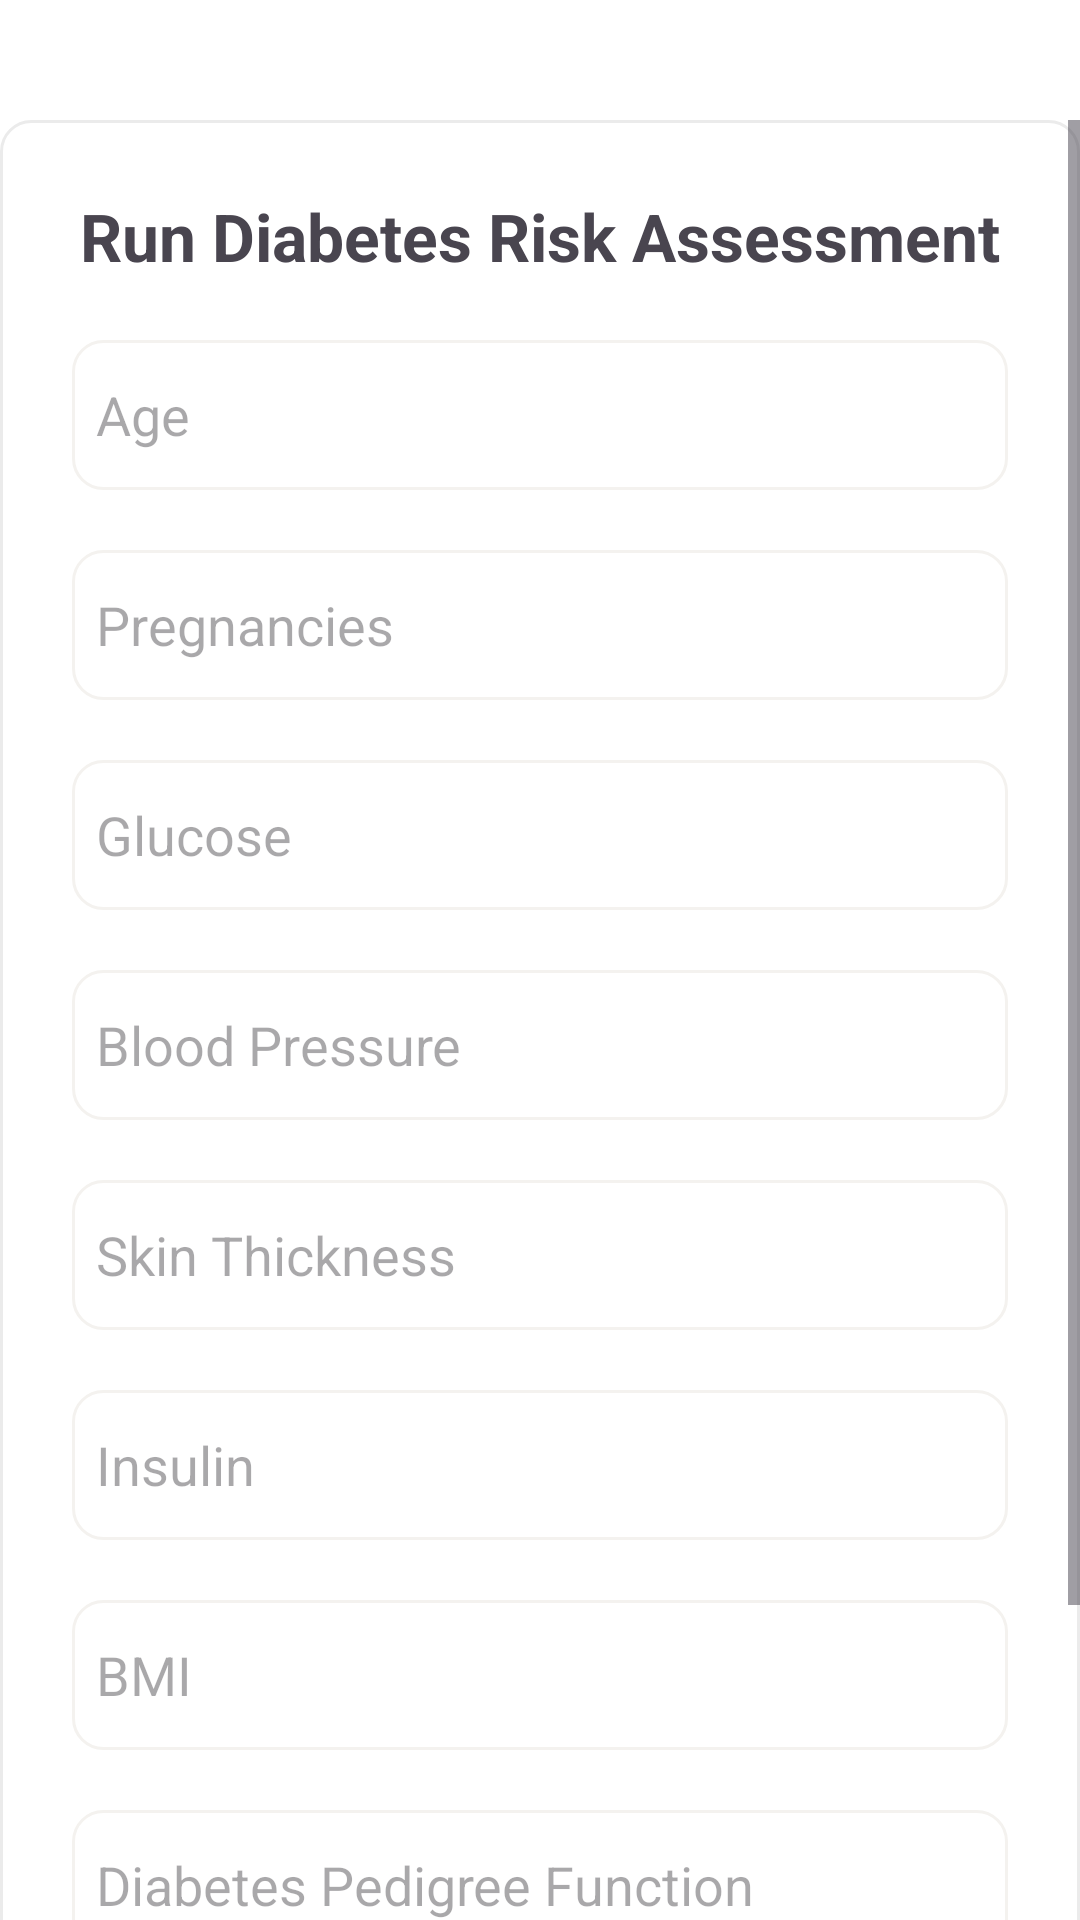

Write the Android layout XML for this screen, with the resource values it uses.
<!-- AndroidManifest.xml: application theme Theme.HealthAI -->
<!-- res/layout/activity_run_diabetes_risk_assessment.xml -->
<?xml version="1.0" encoding="utf-8"?>
<RelativeLayout
    xmlns:android="http://schemas.android.com/apk/res/android"
    android:layout_width="match_parent"
    android:layout_height="match_parent"
    android:background="@color/white"
    android:layout_margin="20dp">

    <LinearLayout
        android:id="@+id/header"
        android:layout_width="match_parent"
        android:layout_height="wrap_content"
        android:orientation="horizontal"
        android:gravity="start|center_vertical">

        <ImageView
            android:id="@+id/BackButton"
            android:layout_width="40dp"
            android:layout_height="40dp"
            android:layout_gravity="bottom"
            android:src="@drawable/back" />
    </LinearLayout>

    <FrameLayout
        android:id="@+id/container"
        android:layout_width="match_parent"
        android:layout_height="match_parent"
        android:layout_below="@id/header">
        <include layout="@layout/activity_diabetes_form" />
    </FrameLayout>

</RelativeLayout>
<!-- res/layout/activity_diabetes_form.xml (included above) -->
<RelativeLayout xmlns:android="http://schemas.android.com/apk/res/android"
    android:layout_width="match_parent"
    android:layout_height="match_parent">

<ScrollView
    android:layout_width="match_parent"
    android:layout_height="match_parent"
    >

    <LinearLayout
        android:layout_width="match_parent"
        android:layout_height="wrap_content"
        android:layout_gravity="center_horizontal"
        android:background="@drawable/rounded_shadow_background"
        android:orientation="vertical"
        android:padding="24dp">

        <TextView
            android:id="@+id/loginText"
            android:layout_width="match_parent"
            android:layout_height="match_parent"
            android:text="Run Diabetes Risk Assessment"
            android:textAlignment="center"
            android:textSize="22sp"
            android:textStyle="bold" />

        <EditText
            android:id="@+id/AgeEditText"
            android:layout_width="match_parent"
            android:layout_height="50dp"
            android:layout_marginTop="20dp"
            android:background="@drawable/rounded_edittext_background"
            android:hint="Age"
            android:inputType="text"
            android:padding="8dp"
            android:textColor="@color/black"
            android:textColorHighlight="@color/blue" />
        <EditText
            android:id="@+id/PregnanciesEditText"
            android:layout_width="match_parent"
            android:layout_height="50dp"
            android:layout_marginTop="20dp"
            android:background="@drawable/rounded_edittext_background"
            android:hint="Pregnancies"
            android:inputType="text"
            android:padding="8dp"
            android:textColor="@color/black"
            android:textColorHighlight="@color/blue" />
        <EditText
            android:id="@+id/GlucoseEditText"
            android:layout_width="match_parent"
            android:layout_height="50dp"
            android:layout_marginTop="20dp"
            android:background="@drawable/rounded_edittext_background"
            android:hint="Glucose"
            android:inputType="text"
            android:padding="8dp"
            android:textColor="@color/black"
            android:textColorHighlight="@color/blue" />
        <EditText
            android:id="@+id/BloodPressureEditText"
            android:layout_width="match_parent"
            android:layout_height="50dp"
            android:layout_marginTop="20dp"
            android:background="@drawable/rounded_edittext_background"
            android:hint="Blood Pressure"
            android:inputType="text"
            android:padding="8dp"
            android:textColor="@color/black"
            android:textColorHighlight="@color/blue" />
        <EditText
            android:id="@+id/SkinThicknessEditText"
            android:layout_width="match_parent"
            android:layout_height="50dp"
            android:layout_marginTop="20dp"
            android:background="@drawable/rounded_edittext_background"
            android:hint="Skin Thickness"
            android:inputType="text"
            android:padding="8dp"
            android:textColor="@color/black"
            android:textColorHighlight="@color/blue" />
        <EditText
            android:id="@+id/InsulinEditText"
            android:layout_width="match_parent"
            android:layout_height="50dp"
            android:layout_marginTop="20dp"
            android:background="@drawable/rounded_edittext_background"
            android:hint="Insulin"
            android:inputType="text"
            android:padding="8dp"
            android:textColor="@color/black"
            android:textColorHighlight="@color/blue" />
        <EditText
            android:id="@+id/BMIEditText"
            android:layout_width="match_parent"
            android:layout_height="50dp"
            android:layout_marginTop="20dp"
            android:background="@drawable/rounded_edittext_background"
            android:hint="BMI"
            android:inputType="text"
            android:padding="8dp"
            android:textColor="@color/black"
            android:textColorHighlight="@color/blue" />
        <EditText
            android:id="@+id/DiabetesPedigreeFunctionEditText"
            android:layout_width="match_parent"
            android:layout_height="50dp"
            android:layout_marginTop="20dp"
            android:background="@drawable/rounded_edittext_background"
            android:hint="Diabetes Pedigree Function"
            android:inputType="text"
            android:padding="8dp"
            android:textColor="@color/black"
            android:textColorHighlight="@color/blue" />
        <Button
            android:id="@+id/RunButton"
            android:text="Run Assessment"
            android:layout_width="match_parent"
            android:layout_height="60dp"
            android:textSize="18dp"
            android:layout_marginTop="30dp"
            android:backgroundTint="#3b82f6"
            android:textColor="@android:color/white"/>
    </LinearLayout>
</ScrollView>
</RelativeLayout>
<!-- resources referenced by this layout -->
<resources>
  <color name="black">#FF000000</color>
  <color name="blue">#56A6DC</color>
  <color name="white">#FFFFFFFF</color>
  <!-- drawable rounded_edittext_background (drawable) -->
  <shape xmlns:android="http://schemas.android.com/apk/res/android"
      android:shape="rectangle">
      <solid android:color="@android:color/white" />
      <corners android:radius="10dp" />
      <stroke
          android:color="#F4F2EF"
          android:width="1dp" />
  </shape>
  <!-- drawable rounded_shadow_background (drawable) -->
  <layer-list xmlns:android="http://schemas.android.com/apk/res/android">
      <item>
          <shape android:shape="rectangle">
              <solid android:color="@android:color/white" />
              <corners android:radius="10dp" />
              <stroke
                  android:color="#EBEBEB"
                  android:width="1dp" />
          </shape>
      </item>
  </layer-list>
  <style name="Theme.HealthAI" parent="Base.Theme.HealthAI" />
  <style name="Base.Theme.HealthAI" parent="Theme.Material3.DayNight.NoActionBar">
          
          
      </style>
</resources>
